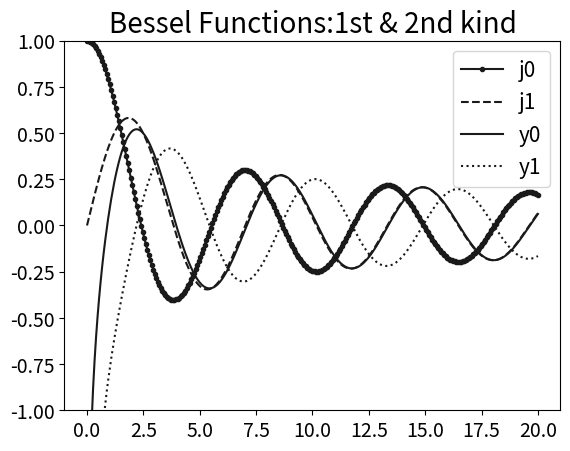

Reproduce this figure in Python.
import numpy as np
import scipy.special as s
import matplotlib.pyplot as plt

x=np.linspace(0,20,300)

j0=s.jn(0,x)
j1=s.jn(1,x)
y0=s.yn(0,x)
y1=s.yn(1,x)

plt.plot(x,j0,'.-',label='j0',c='0.1')
plt.plot(x,j1,'--',label='j1',c='0.1')
plt.plot(x,y0,'-',label='y0',c='0.1')
plt.plot(x,y1,':',label='y1',c='0.1')

plt.title('Bessel Functions:1st & 2nd kind' ,size='20')
plt.legend(fontsize=15)
plt.xticks(fontsize=14)
plt.yticks(fontsize=14)
plt.ylim(-1,1)
plt.show()
